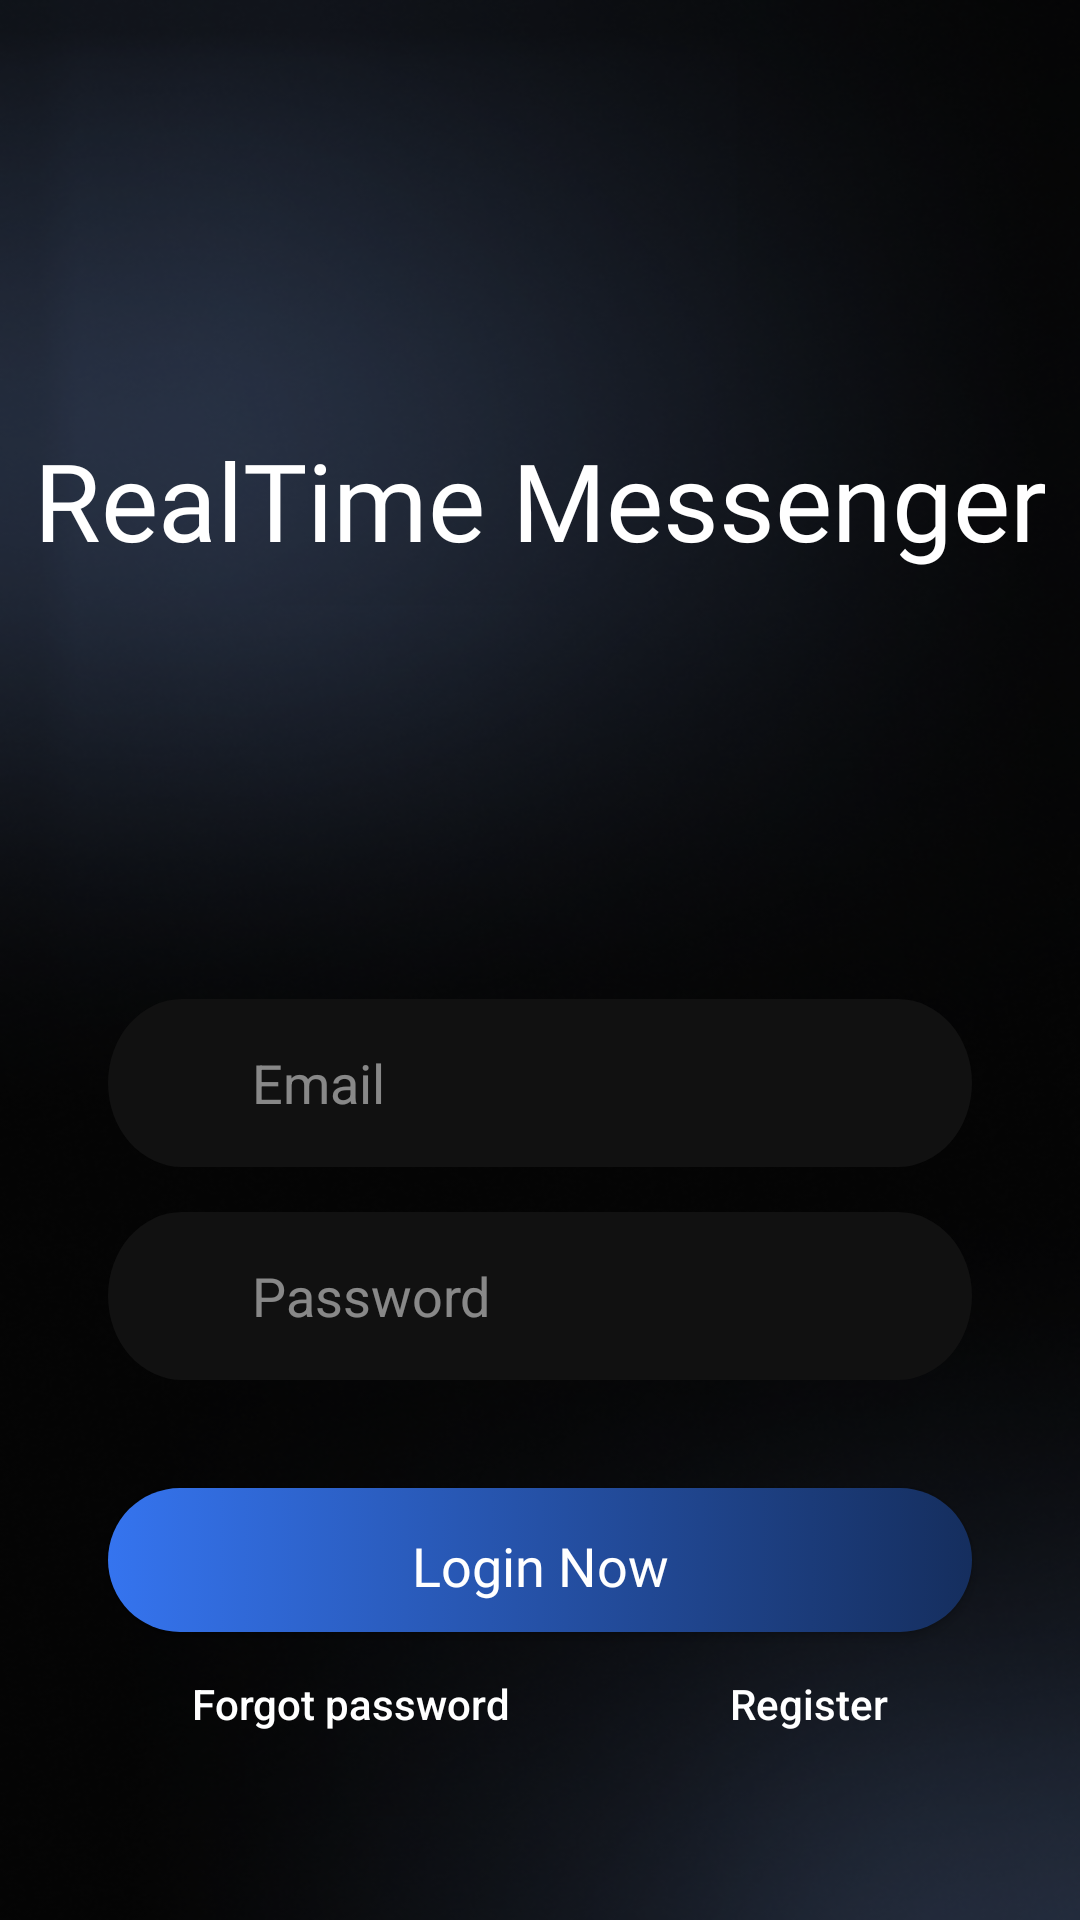

The Android layout XML behind this screen, and the referenced resources:
<!-- AndroidManifest.xml: application theme Theme.RealTimeMessenger -->
<!-- res/layout/activity_login.xml -->
<?xml version="1.0" encoding="utf-8"?>
<androidx.constraintlayout.widget.ConstraintLayout xmlns:android="http://schemas.android.com/apk/res/android"
    xmlns:app="http://schemas.android.com/apk/res-auto"
    xmlns:tools="http://schemas.android.com/tools"
    android:layout_width="match_parent"
    android:layout_height="match_parent"
    android:background="@drawable/rectangle_808"
    tools:context=".view.LoginActivity">

    <TextView
        android:id="@+id/textViewAppName"
        android:layout_width="match_parent"
        android:layout_height="wrap_content"

        android:fontFamily="@font/poppins_thin"
        android:text="@string/app_name"
        android:textAlignment="center"
        android:textColor="@color/white"
        android:textSize="36sp"

        app:layout_constraintBottom_toTopOf="@+id/editTextTextEmailAddress"
        app:layout_constraintTop_toTopOf="parent"
        tools:layout_editor_absoluteX="190dp" />

    <EditText
        android:id="@+id/editTextTextEmailAddress"
        android:layout_width="match_parent"
        android:layout_height="wrap_content"

        android:layout_marginStart="36dp"
        android:layout_marginEnd="36dp"
        android:layout_marginBottom="15dp"

        android:background="@drawable/rectangle_3"

        android:hint="@string/email"
        android:inputType="textEmailAddress"

        android:paddingStart="48dp"
        android:textColor="@color/white"
        android:textColorHint="#80FFFFFF"

        app:layout_constraintBottom_toTopOf="@+id/editTextTextPassword" />

    <EditText
        android:id="@+id/editTextTextPassword"
        android:layout_width="match_parent"
        android:layout_height="wrap_content"

        android:layout_marginStart="36dp"
        android:layout_marginEnd="36dp"
        android:layout_marginBottom="36dp"

        android:background="@drawable/rectangle_3"

        android:ems="10"
        android:hint="@string/password"
        android:inputType="textPassword"

        android:paddingStart="48dp"
        android:textColor="@color/white"
        android:textColorHint="#80FFFFFF"

        app:layout_constraintBottom_toTopOf="@+id/buttonLogin" />

    <Button
        android:id="@+id/buttonLogin"
        android:layout_width="match_parent"
        android:layout_height="wrap_content"

        android:layout_marginStart="36dp"
        android:layout_marginEnd="36dp"


        android:background="@drawable/gradient_blue"
        android:fontFamily="@font/poppins_medium"

        android:gravity="center_horizontal|center_vertical"
        android:paddingTop="10dp"
        android:paddingBottom="6dp"
        android:text="@string/login_now"
        android:textAllCaps="false"
        android:textColor="@color/white"
        android:textSize="18sp"

        app:layout_constraintBottom_toTopOf="@+id/linearLayoutButtons" />


    <LinearLayout
        android:id="@+id/linearLayoutButtons"
        android:layout_width="match_parent"
        android:layout_height="wrap_content"
        android:layout_marginBottom="48dp"
        android:layout_marginStart="36dp"
        android:layout_marginEnd="36dp"
        android:orientation="horizontal"
        app:layout_constraintBottom_toBottomOf="parent">

        <Button
            android:id="@+id/buttonForgotPassword"
            android:layout_width="0dp"
            android:layout_height="wrap_content"
            android:layout_weight="1"
            android:background="@android:color/transparent"
            android:text="@string/forgot_password"
            android:paddingStart="28dp"
            android:textAlignment="textStart"
            android:textAllCaps="false"
            android:textColor="@color/white"
            android:textSize="14sp" />

        <Button
            android:id="@+id/buttonSignUp"
            android:layout_width="0dp"
            android:layout_height="wrap_content"
            android:layout_weight="1"
            android:background="@android:color/transparent"
            android:text="@string/register"
            android:paddingEnd="28dp"
            android:textAlignment="textEnd"
            android:textAllCaps="false"
            android:textColor="@color/white"
            android:textSize="14sp" />
    </LinearLayout>


</androidx.constraintlayout.widget.ConstraintLayout>
<!-- resources referenced by this layout -->
<resources>
  <color name="white">#FFFFFFFF</color>
  <!-- drawable gradient_blue (drawable) -->
  <?xml version="1.0" encoding="utf-8"?>
  <selector xmlns:android="http://schemas.android.com/apk/res/android">
      <item >
          <shape android:shape="rectangle">
              <corners
                  android:radius="300dp"/>
              <gradient
                  android:startColor="#3574EF"
                  android:endColor="#152E5E"
                  android:type="linear"
                  android:useLevel="false">
              </gradient>
          </shape>
      </item>
  </selector>
  <!-- drawable rectangle_3 (drawable) -->
  <vector xmlns:android="http://schemas.android.com/apk/res/android"
      android:width="327dp"
      android:height="56dp"
      android:viewportWidth="327"
      android:viewportHeight="56">
    <path
        android:pathData="M28,0L299,0A28,28 0,0 1,327 28L327,28A28,28 0,0 1,299 56L28,56A28,28 0,0 1,0 28L0,28A28,28 0,0 1,28 0z"
        android:fillColor="#111111"/>
  </vector>
  <!-- drawable rectangle_808: png bitmap (drawable, 216213 bytes) -->
  <string name="app_name">RealTime Messenger</string>
  <string name="email">Email</string>
  <string name="forgot_password">Forgot password</string>
  <string name="login_now">Login Now</string>
  <string name="password">Password</string>
  <string name="register">Register</string>
  <style name="Theme.RealTimeMessenger" parent="Base.Theme.RealTimeMessenger" />
  <style name="Base.Theme.RealTimeMessenger" parent="Theme.AppCompat.Light.NoActionBar">
          
  
          
          <item name="android:statusBarColor">@color/black</item>
          <item name="colorPrimary">@color/black</item>
  
      </style>
  <color name="black">#FF000000</color>
</resources>
